Run: headless pygame with SDL's dummy video driver; simulated clock (each Clock.tick advances the game by its frame time, no real sleeping); random seed 0; keys injected as events and as key.get_pressed() state; no mouse input.
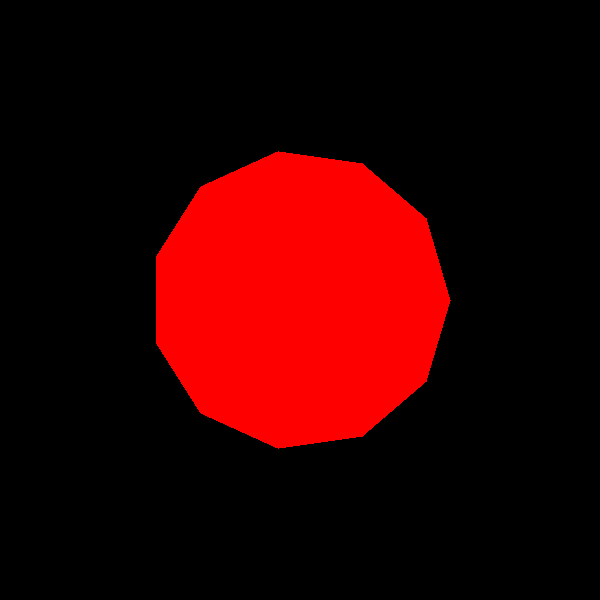
Frame 1 of 1 · flips 1–60 · no input

The pygame program that drew these frames:

import pygame
import math

pygame.init()
win = pygame.display.set_mode((600, 600))
pygame.display.set_caption("First Game")

# deklarowanie kolorów
CZERWONY = (255, 0, 0)
ZIELONY = (0, 255, 0)
ZOLTY = (255, 255, 0)
FIOLETOWY = (128, 0, 128)
JASNY_NIEBIESKI = (0, 255, 255)
POMARANCZOWY = (255, 165, 0)
NIEBIESKI = (0, 0, 255)
SZARY = (128, 128, 128)

choice = 0

center = (300, 300)
radius = 150
sides = 11

points = []

for i in range(sides):
    angle = 2 * math.pi * i / sides
    x = center[0] + radius * math.cos(angle)
    y = center[1] + radius * math.sin(angle)
    points.append((x, y))

run = True
while run:
    win.fill((0, 0, 0))
    for event in pygame.event.get():
        if event.type == pygame.QUIT:
            run = False
        if event.type == pygame.KEYDOWN:
            if event.key == pygame.K_0:
                choice = 0
            elif event.key == pygame.K_1:
                choice = 1
            elif event.key == pygame.K_2:
                choice = 2
            elif event.key == pygame.K_3:
                choice = 3
            elif event.key == pygame.K_4:
                choice = 4
            elif event.key == pygame.K_5:
                choice = 5
            elif event.key == pygame.K_6:
                choice = 6
            elif event.key == pygame.K_7:
                choice = 7
            elif event.key == pygame.K_8:
                choice = 8
            elif event.key == pygame.K_9:
                choice = 9
            else:
                run = False

    match choice:
        case 0:
            pygame.draw.polygon(win, CZERWONY , [(center[0] + (x - center[0]) * 1, center[1] + (y - center[1]) * 1) for x, y in points])
        case 1:
            pygame.draw.polygon(win, CZERWONY , [(center[0] + (x - center[0]) * 1.5, center[1] + (y - center[1]) * 1.5) for x, y in points])
        case 2:
            pygame.draw.polygon(win, CZERWONY , [
                (
                    center[0] + (x - center[0]) * math.cos(math.radians(45)) - (y - center[1]) * math.sin(math.radians(45)),
                    center[1] + (x - center[0]) * math.sin(math.radians(45)) + (y - center[1]) * math.cos(math.radians(45))
                )
                for x, y in points
            ])
        case 3:
            pygame.draw.polygon(win, CZERWONY , [(2 * center[0] - x, y) for x, y in points])
        case 4:
            pygame.draw.polygon(win, CZERWONY , [(x + 0.1 * y, y + 0.2 * x) for x, y in points])
        case 5:
            pygame.draw.polygon(win, CZERWONY , [(x, y - 50) for x, y in points])
        case 6:
            pygame.draw.polygon(win, CZERWONY , [(x + 0.5 * y, y + 0.1 * x) for x, y in points])
        case 7:
            pygame.draw.polygon(win, CZERWONY , [(x + 0.1 * y, y + 0.2 * x) for x, y in points])
        case 8:
            pygame.draw.polygon(win, CZERWONY , [
                (
                    center[0] + (x - center[0]) * math.cos(math.radians(275)) - (y - center[1]) * math.sin(math.radians(275)),
                    center[1] + (x - center[0]) * math.sin(math.radians(275)) + (y - center[1]) * math.cos(math.radians(275))
                )
                for x, y in points
            ])
        case 9:
            pygame.draw.polygon(win, NIEBIESKI , [(250, 150), (175, 75), (325, 75)])
            pygame.draw.rect(win, NIEBIESKI , (150, 150, 200, 100))
            pygame.draw.polygon(win, NIEBIESKI , [(250, 250), (175, 325), (325, 325)])

    pygame.display.update()
